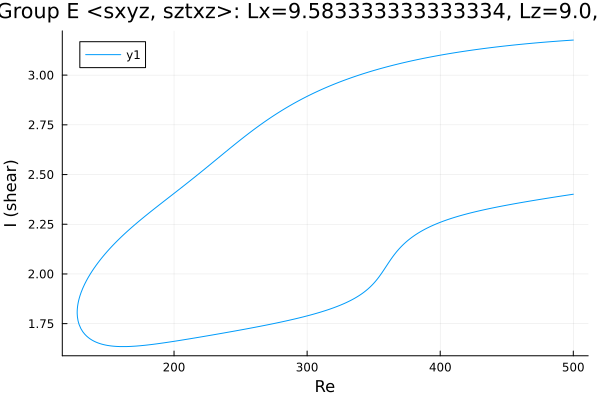

Values plotted in this chart, from the file beside it:
Re, shear
500.0, 3.176
499.8, 3.176
498.4, 3.176
497, 3.175
495.5, 3.174
494.1, 3.174
492.7, 3.173
491.3, 3.172
489.9, 3.172
488.5, 3.171
487.1, 3.17
485.6, 3.17
484.2, 3.169
482.8, 3.168
481.4, 3.167
480, 3.167
478.6, 3.166
477.2, 3.165
475.7, 3.164
474.4, 3.164
473, 3.163
471.6, 3.162
470.2, 3.161
469.5, 3.161
468.1, 3.16
466.7, 3.159
465.3, 3.158
463.9, 3.157
462.5, 3.156
461.1, 3.155
459.6, 3.154
458.2, 3.153
456.8, 3.152
455.4, 3.151
454, 3.15
452.6, 3.149
451.2, 3.148
449.7, 3.147
448.3, 3.146
446.9, 3.145
445.5, 3.144
444.1, 3.143
442.7, 3.142
441.3, 3.141
439.8, 3.14
438.4, 3.139
437, 3.137
435.6, 3.136
434.2, 3.135
432.8, 3.134
431.4, 3.133
429.9, 3.131
428.5, 3.13
427.1, 3.129
425.7, 3.127
424.3, 3.126
422.9, 3.125
421.5, 3.123
420, 3.122
418.6, 3.121
... 542 more rows
